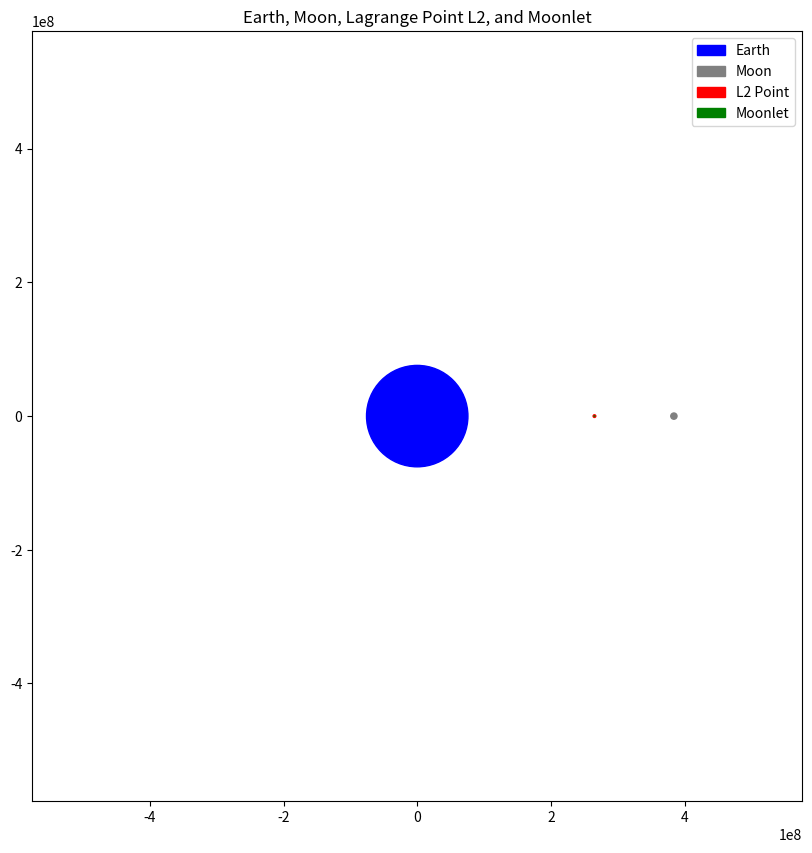

The script that saved this image:
import numpy as np
import matplotlib.pyplot as plt

# Constants
G = 6.67e-11
M_earth = 5.97e24
M_moon = 7.35e22
R_earth_moon = 3.84e8

# Function to calculate Lagrange point L2
def lagrange_point_l2(moonlet_mass, distance_earth_moon):
    r_l2 = R_earth_moon * ((M_earth / (3 * (M_earth + M_moon)))**(1/3))
    return r_l2  # Adding the distance to the Moon to position L2 on the opposite side

# Function to calculate orbital parameters at Lagrange point L2
def calculate_orbital_parameters_l2(moonlet_mass, distance_earth_moon):
    r_l2 = lagrange_point_l2(moonlet_mass, distance_earth_moon)
    omega = np.sqrt(G * (M_earth + moonlet_mass) / r_l2**3)
    orbital_period = 2 * np.pi / omega
    orbital_speed = omega * r_l2
    return omega, orbital_period, orbital_speed, r_l2

# Example values
moonlet_mass = 1e18

# Calculate orbital parameters at Lagrange point L2
angular_velocity, period, speed, r_l2 = calculate_orbital_parameters_l2(moonlet_mass, R_earth_moon)

# Plotting
fig, ax = plt.subplots(figsize=(10, 10))

# Plot the Earth (scaled down for better visualization)
earth_circle = plt.Circle((0, 0), R_earth_moon / (5 * (1 + M_moon/M_earth)), color='blue', label='Earth')
ax.add_patch(earth_circle)

l2 = lagrange_point_l2(moonlet_mass, R_earth_moon)

# Plot the Moon
moon_circle = plt.Circle((R_earth_moon, 0), R_earth_moon / (1 + M_earth/M_moon), color='gray', label='Moon')
ax.add_patch(moon_circle)

# Plot the Lagrange point L2 (slightly bigger for better visibility)
l2_point = plt.Circle((r_l2, 0), 2e6, color='red', label='L2 Point')  # Increased the size of L2 Point
ax.add_patch(l2_point)

# Plot the moonlet orbiting around L2 (made smaller for better visual distinction)
moonlet_x = r_l2 * np.cos(0)
moonlet_y = r_l2 * np.sin(0)
moonlet = plt.Circle((moonlet_x, moonlet_y), 5e5, color='green', label='Moonlet')  # Adjusted the size of Moonlet
ax.add_patch(moonlet)

ax.set_xlim(-1.5 * R_earth_moon, 1.5 * R_earth_moon)
ax.set_ylim(-1.5 * R_earth_moon, 1.5 * R_earth_moon)
ax.set_aspect('equal', 'box')
plt.title("Earth, Moon, Lagrange Point L2, and Moonlet")
plt.legend()
plt.show()
